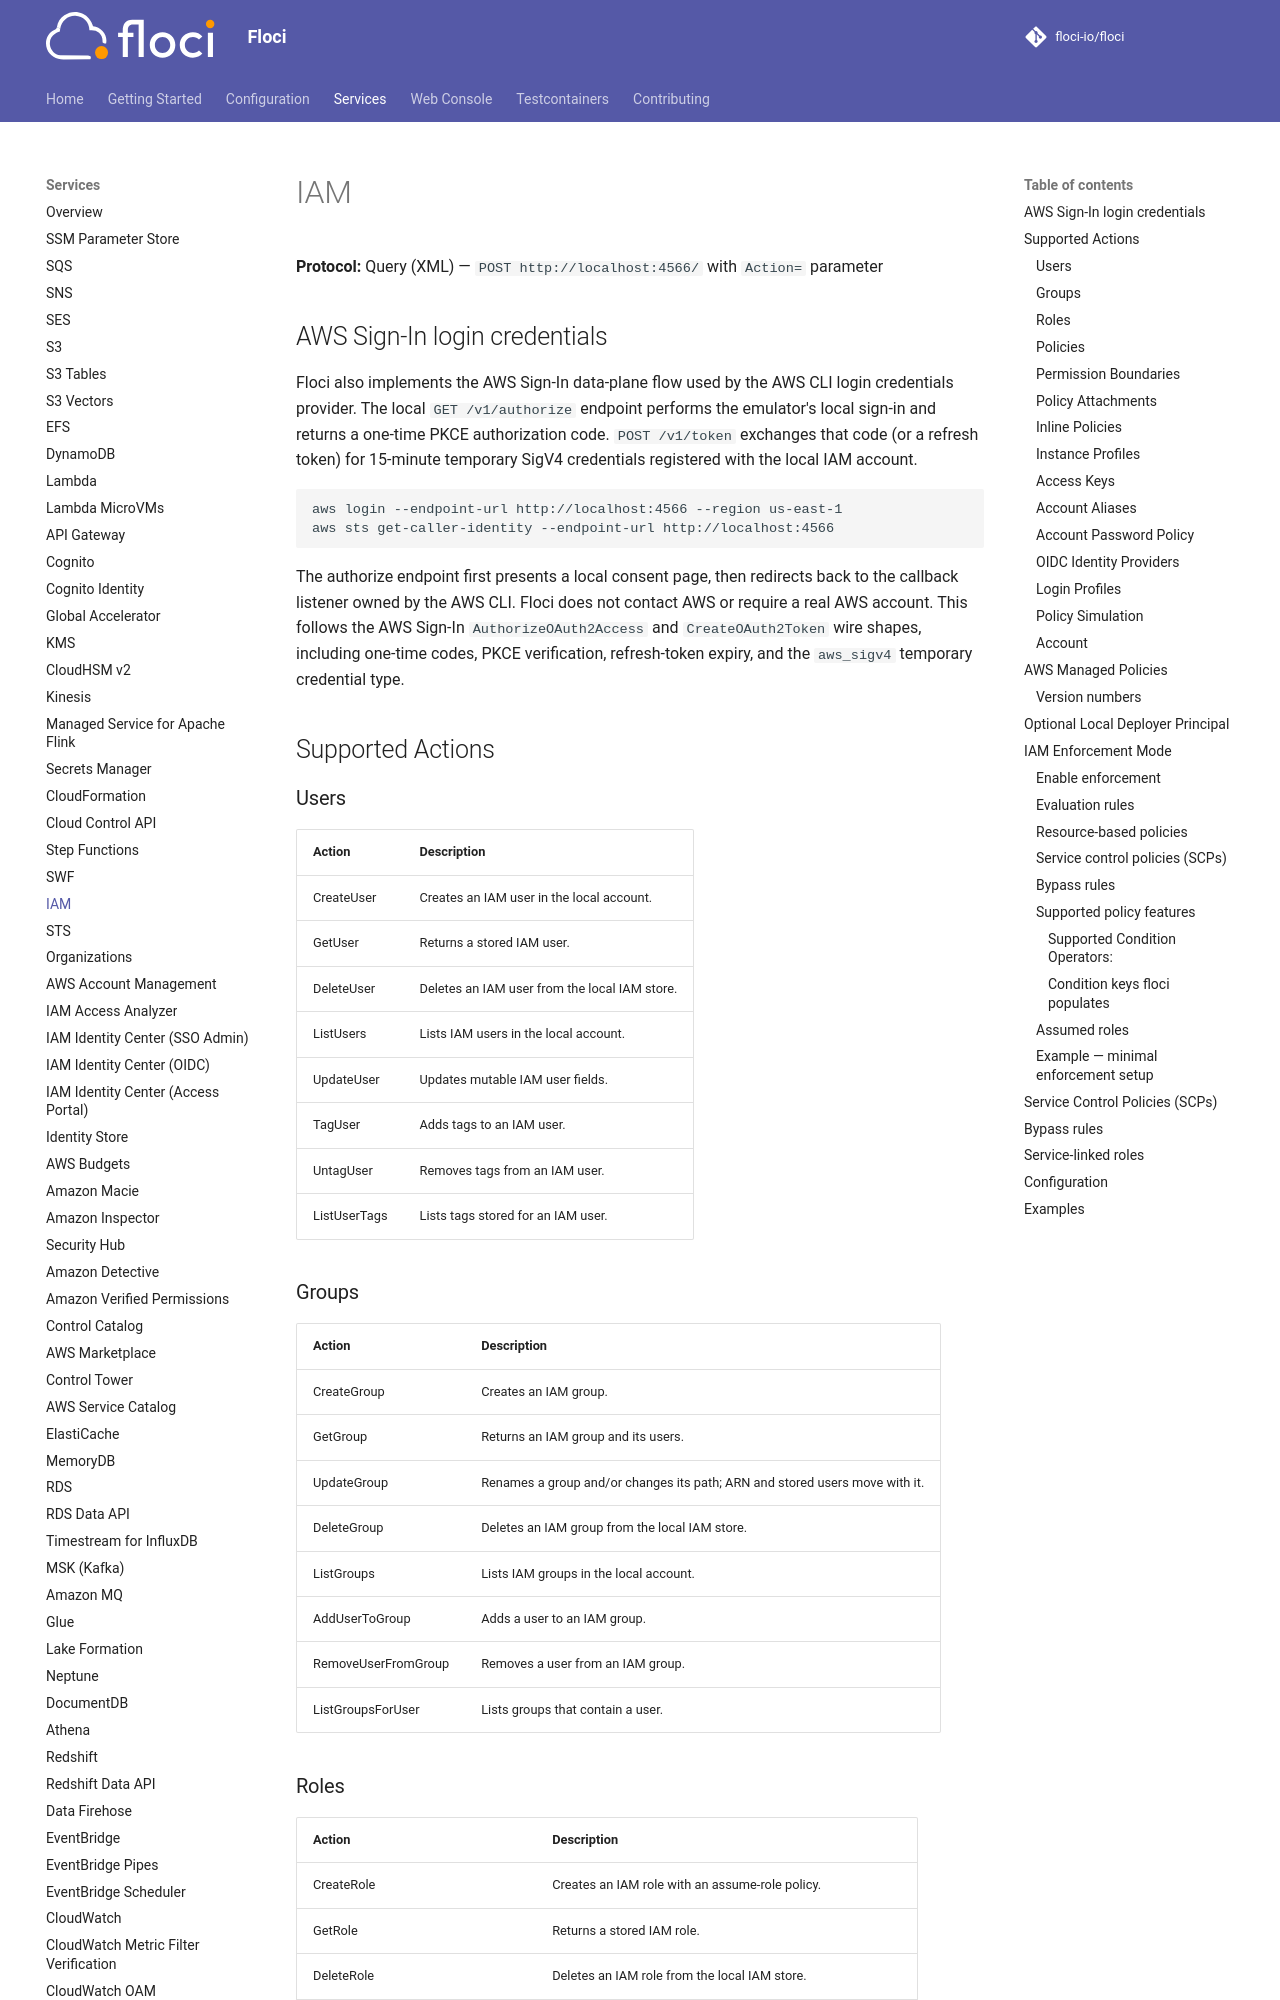

repository: lex00/floci · page: services/iam/index.html · generator: mkdocs

# IAM

**Protocol:** Query (XML) — `POST http://localhost:4566/` with `Action=` parameter

## AWS Sign-In login credentials

Floci also implements the AWS Sign-In data-plane flow used by the AWS CLI login credentials
provider. The local `GET /v1/authorize` endpoint performs the emulator's local sign-in and returns
a one-time PKCE authorization code. `POST /v1/token` exchanges that code (or a refresh token) for
15-minute temporary SigV4 credentials registered with the local IAM account.

```bash
aws login --endpoint-url http://localhost:4566 --region us-east-1
aws sts get-caller-identity --endpoint-url http://localhost:4566
```

The authorize endpoint first presents a local consent page, then redirects back to the callback
listener owned by the AWS CLI. Floci does not contact AWS or require a real AWS account. This
follows the AWS Sign-In `AuthorizeOAuth2Access` and `CreateOAuth2Token` wire shapes, including
one-time codes, PKCE verification, refresh-token expiry, and the `aws_sigv4` temporary credential
type.

## Supported Actions

### Users

| Action | Description |
|--------|-------------|
| CreateUser | Creates an IAM user in the local account. |
| GetUser | Returns a stored IAM user. |
| DeleteUser | Deletes an IAM user from the local IAM store. |
| ListUsers | Lists IAM users in the local account. |
| UpdateUser | Updates mutable IAM user fields. |
| TagUser | Adds tags to an IAM user. |
| UntagUser | Removes tags from an IAM user. |
| ListUserTags | Lists tags stored for an IAM user. |

### Groups

| Action | Description |
|--------|-------------|
| CreateGroup | Creates an IAM group. |
| GetGroup | Returns an IAM group and its users. |
| UpdateGroup | Renames a group and/or changes its path; ARN and stored users move with it. |
| DeleteGroup | Deletes an IAM group from the local IAM store. |
| ListGroups | Lists IAM groups in the local account. |
| AddUserToGroup | Adds a user to an IAM group. |
| RemoveUserFromGroup | Removes a user from an IAM group. |
| ListGroupsForUser | Lists groups that contain a user. |

### Roles

| Action | Description |
|--------|-------------|
| CreateRole | Creates an IAM role with an assume-role policy. |
| GetRole | Returns a stored IAM role. |
| DeleteRole | Deletes an IAM role from the local IAM store. |
| ListRoles | Lists IAM roles in the local account. |
| UpdateRole | Updates mutable IAM role fields. |
| CreateServiceLinkedRole | Creates a role under /aws-service-role/ for a service principal. |
| DeleteServiceLinkedRole | Deletes a service-linked role and returns a deletion task id. |
| GetServiceLinkedRoleDeletionStatus | Returns the status of a service-linked role deletion. |
| UpdateAssumeRolePolicy | Replaces a role's assume-role policy document. |
| TagRole | Adds tags to an IAM role. |
| UntagRole | Removes tags from an IAM role. |
| ListRoleTags | Lists tags stored for an IAM role. |
